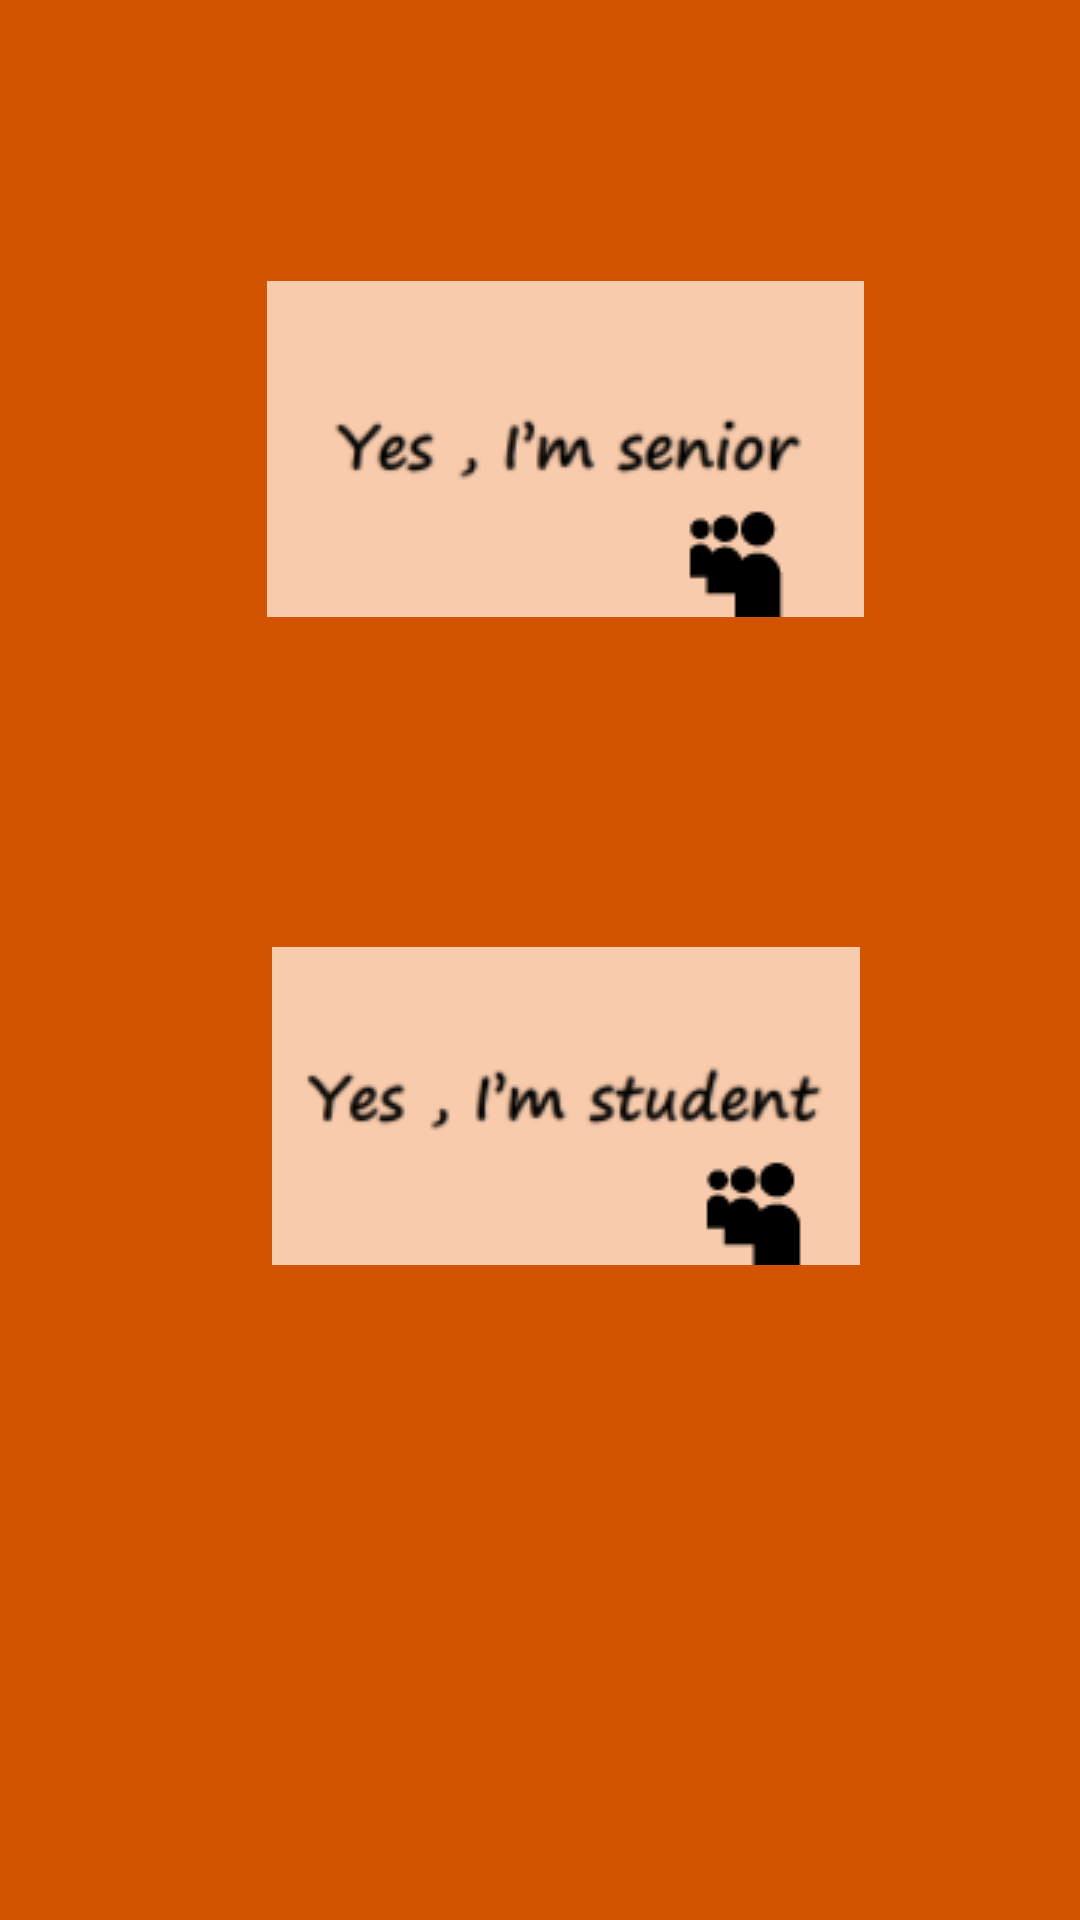

This screen was rendered from an Android layout file. Write that file and the resources it references.
<!-- AndroidManifest.xml: application theme AppTheme -->
<!-- res/layout/choice.xml -->
<?xml version="1.0" encoding="utf-8"?>
<LinearLayout xmlns:android="http://schemas.android.com/apk/res/android"
    xmlns:app="http://schemas.android.com/apk/res-auto"
    xmlns:tools="http://schemas.android.com/tools"
    android:layout_width="match_parent"
    android:layout_height="match_parent"
    android:background="@color/title"
    android:weightSum="1"
    tools:context="com.example.s_ahzzng.youandme.Choice">

    <TableLayout
        android:layout_width="match_parent"
        android:layout_height="match_parent"
        android:layout_weight="1">

        <TableRow
            android:layout_width="match_parent"
            android:layout_height="match_parent"
            android:layout_marginLeft="40dp">

            <ImageButton
                android:id="@+id/choice_old"
                android:layout_width="297dp"
                android:layout_height="139dp"
                android:layout_marginTop="80dp"
                android:background="@color/title"
                app:srcCompat="@drawable/sss" />

        </TableRow>

        <TableRow
            android:layout_width="match_parent"
            android:layout_height="match_parent"
            android:layout_marginLeft="40dp">

            <ImageButton
                android:id="@+id/choice_stu"
                android:layout_width="297dp"
                android:layout_height="139dp"
                android:layout_marginTop="80dp"
                android:background="@color/title"
                app:srcCompat="@drawable/ssss" />
        </TableRow>

    </TableLayout>

    


</LinearLayout>
<!-- resources referenced by this layout -->
<resources>
  <color name="title">#d35400</color>
  <!-- drawable sss: png bitmap (drawable, 6211 bytes) -->
  <!-- drawable ssss: png bitmap (drawable, 6923 bytes) -->
  <style name="AppTheme" parent="Theme.AppCompat.Light.DarkActionBar">
          
          <item name="colorPrimary">@color/colorPrimary</item>
          <item name="colorPrimaryDark">@color/colorPrimaryDark</item>
          <item name="colorAccent">@color/colorAccent</item>
          <item name="windowNoTitle">true</item>
      </style>
  <color name="colorPrimary">#3F51B5</color>
  <color name="colorPrimaryDark">#303f9f</color>
  <color name="colorAccent">#FF4081</color>
</resources>
